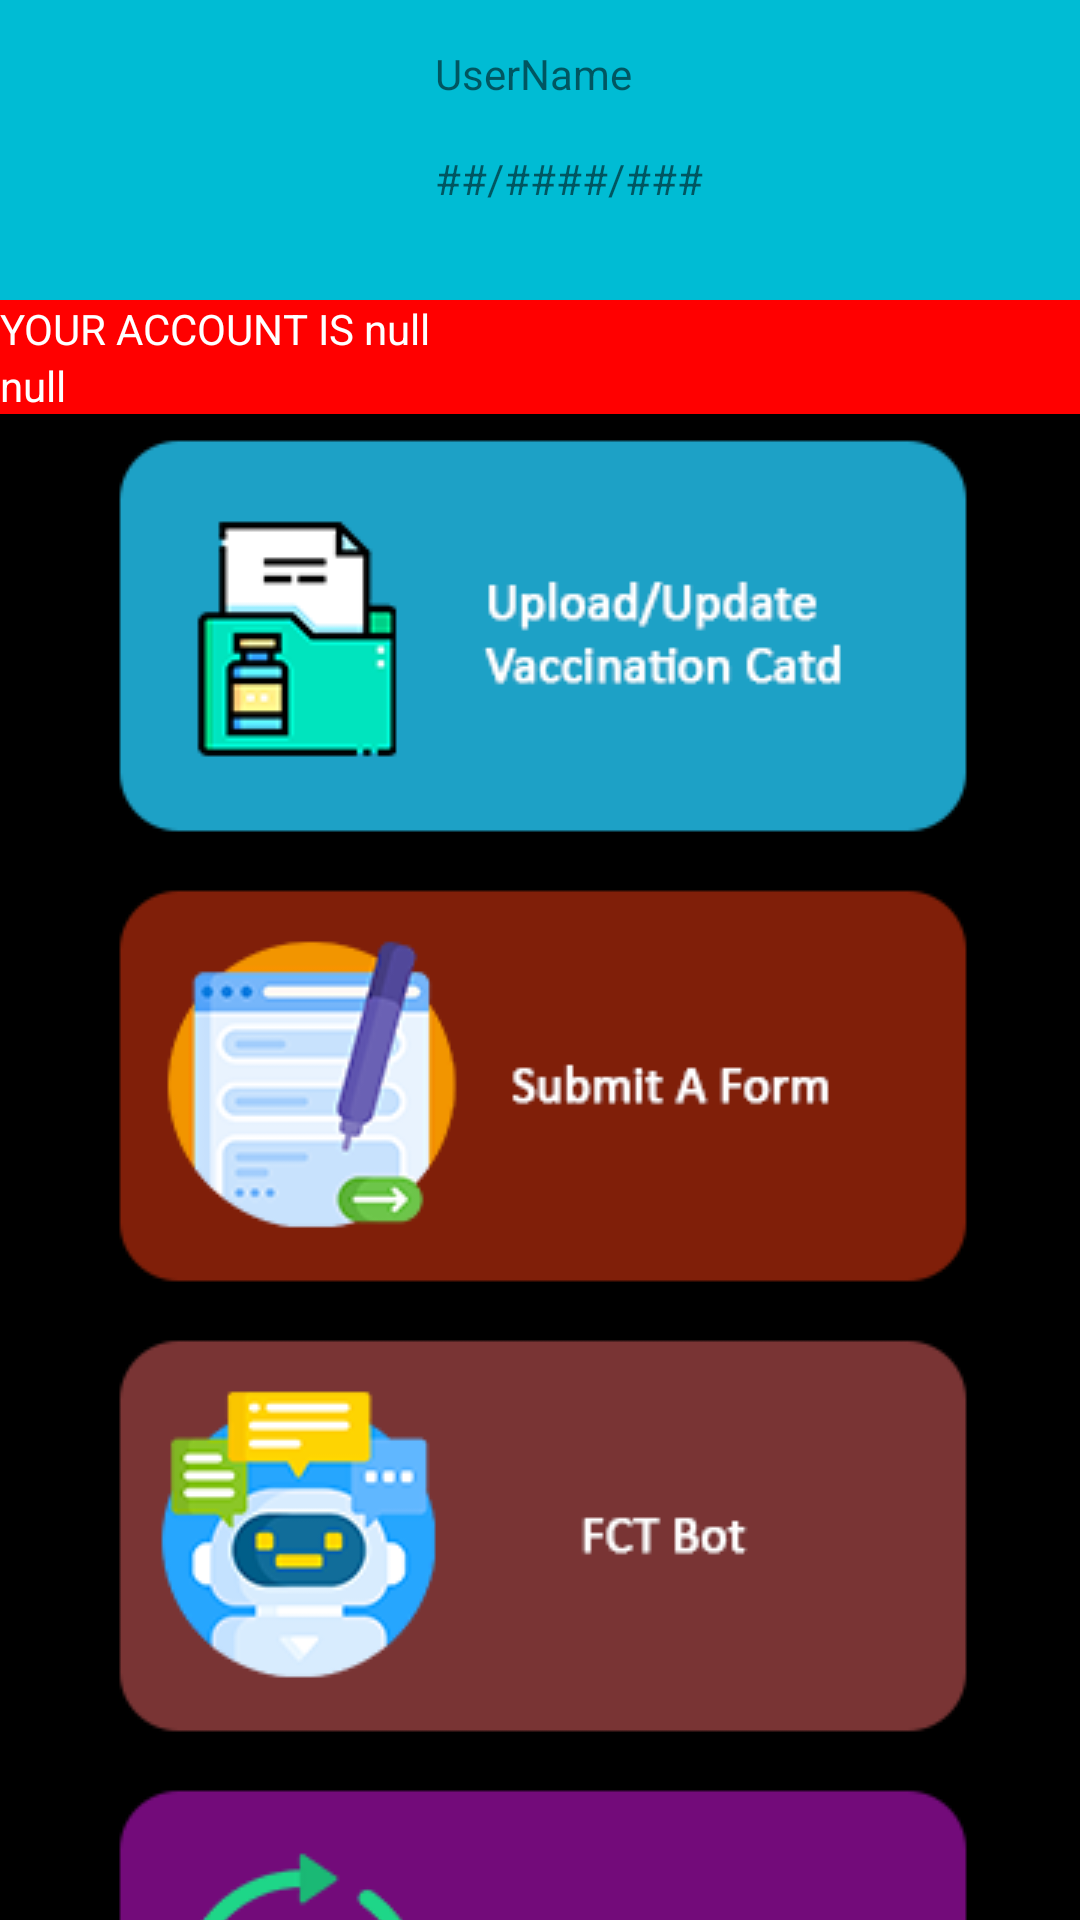

The Android layout XML behind this screen, and the referenced resources:
<!-- AndroidManifest.xml: application theme Theme.FCTC19 -->
<!-- res/layout/activity_dash_board.xml -->
<?xml version="1.0" encoding="utf-8"?>
<LinearLayout xmlns:android="http://schemas.android.com/apk/res/android"
    xmlns:app="http://schemas.android.com/apk/res-auto"
    xmlns:tools="http://schemas.android.com/tools"
    android:layout_width="match_parent"
    android:layout_height="match_parent"
    tools:context=".DashBoard"
    android:orientation="vertical"
    android:background="#000">
<LinearLayout
    android:layout_width="match_parent"
    android:layout_height="match_parent"
    android:orientation="vertical">
<LinearLayout
    android:padding="15dp"
    android:background="#00BCD4"
    android:layout_width="match_parent"
    android:layout_height="wrap_content"
    android:orientation="horizontal">

    <ImageView
        android:layout_width="70dp"
        android:layout_height="70dp"
        android:src="@drawable/greeting"
        android:layout_marginLeft="50dp"/>


    <LinearLayout
        android:layout_marginLeft="10dp"
        android:layout_width="wrap_content"
        android:layout_height="70dp"
        android:orientation="vertical">

        <TextView

            android:layout_width="wrap_content"
            android:layout_height="35dp"
            android:text="UserName"
            android:id="@+id/userName"/>
        <TextView
            android:id="@+id/userID"
            android:layout_width="wrap_content"
            android:layout_height="35dp"
            android:text="##/####/###"/>

    </LinearLayout>
</LinearLayout>

    <LinearLayout
        android:id="@+id/vaclay"
        android:background="#FF0000"
        android:layout_width="match_parent"
        android:layout_height="wrap_content"
        android:orientation="vertical">

        <TextView
            android:id="@+id/verificationMessage"
            android:textColor="#fff"
            android:layout_width="match_parent"
            android:layout_height="wrap_content"
            android:text="YOUR ACCOUNT IS null"/>

        <TextView
            android:id="@+id/vaccinationcardmessage"
            android:textColor="#fff"
            android:layout_width="match_parent"
            android:layout_height="wrap_content"
            android:text="null"/>


    </LinearLayout>
    <ScrollView
        android:layout_width="match_parent"
        android:layout_height="wrap_content">

    <LinearLayout
        android:layout_width="match_parent"
        android:layout_height="wrap_content"
        android:orientation="vertical"
        >

        <ImageButton
            android:onClick="addcard"
            android:background="#00000000"
            android:id="@+id/addcard"
            android:layout_height="wrap_content"
            android:src="@drawable/vc"
            android:layout_width="match_parent" />

        <ImageButton
            android:onClick="newform"
            android:background="#00000000"
            android:id="@+id/submit"
            android:layout_height="wrap_content"
            android:src="@drawable/form"
            android:layout_width="match_parent" />

        <ImageButton
            android:onClick="cbotlaunch"
            android:background="#00000000"
            android:id="@+id/bot"
            android:layout_height="wrap_content"
            android:src="@drawable/ctbot"
            android:layout_width="match_parent" />

        <ImageButton

            android:background="#00000000"

            android:layout_height="wrap_content"
            android:src="@drawable/updateacc"
            android:layout_width="match_parent"
            android:onClick="updateinfo"/>

        <ImageButton
            android:onClick="records"
            android:background="#00000000"
            android:id="@+id/history"
            android:layout_height="wrap_content"
            android:src="@drawable/records"
            android:layout_width="match_parent" />




    </LinearLayout>






    </ScrollView>

</LinearLayout>

</LinearLayout>
<!-- resources referenced by this layout -->
<resources>
  <!-- drawable ctbot: png bitmap (drawable, 11477 bytes) -->
  <!-- drawable form: png bitmap (drawable-v24, 11583 bytes) -->
  <!-- drawable records: png bitmap (drawable-v24, 9975 bytes) -->
  <!-- drawable updateacc: png bitmap (drawable-v24, 9162 bytes) -->
  <!-- drawable vc: png bitmap (drawable-v24, 8405 bytes) -->
  <style name="Theme.FCTC19" parent="Theme.MaterialComponents.Light.NoActionBar">
          
          <item name="colorPrimary">@color/purple_500</item>
          <item name="colorPrimaryVariant">@color/purple_700</item>
          <item name="colorOnPrimary">@color/white</item>
          
          <item name="colorSecondary">@color/teal_200</item>
          <item name="colorSecondaryVariant">@color/teal_700</item>
          <item name="colorOnSecondary">@color/black</item>
          
          <item name="android:statusBarColor" tools:targetApi="l">?attr/colorPrimaryVariant</item>
          
          <item name="android:windowContentTransitions">true</item>
      </style>
  <!-- not gathered from this repository: default colours our renderer supplied (Android Studio template values) -->
  <color name="purple_500">#FF6200EE</color>
  <color name="purple_700">#FF3700B3</color>
  <color name="teal_200">#FF03DAC5</color>
  <color name="teal_700">#FF018786</color>
  <color name="black">#FF000000</color>
  <color name="white">#FFFFFFFF</color>
</resources>
